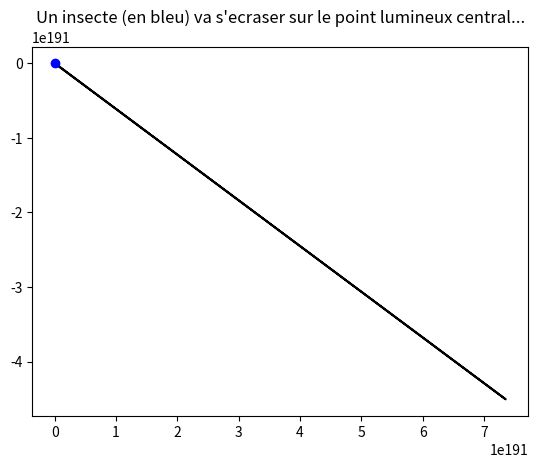

Python code for this plot:
# -*- coding: utf-8 -*-

import os

""" 
Résolution de l'exercice de l'insecte qui tourne autour d'une lumière avec une 
vitesse faisant un angle alpha constant avec la direction du centre.
"""

import numpy as np
import scipy as sp
import scipy.integrate
import matplotlib.pyplot as plt

v0 = 1
alpha = np.pi / 2 + np.pi / 2 * 0.1

theta0 = 0
r0 = 4
y0 = [r0, theta0]

# Distribution des temps
tmin, tmax, dt = 0, 30, 0.01
nb_t = int((tmax - tmin) / dt)
t = np.linspace(tmin, tmax, nb_t)


def f(y, t):
    """ Fonction permettant la résolution du système différentiel
          dr/dt       = v0*cos(alpha)
          r*dtheta/dt = v0*sin(alpha)
    """
    r, theta = y
    return [v0 * np.cos(alpha), v0 * np.sin(alpha) / r]

sol = sp.integrate.odeint(f, y0, t)

# Position de l'insecte

r = sol[:, 0]
theta = sol[:, 1]
X, Y = r * np.cos(theta), r * np.sin(theta)

fig = plt.figure()

insecte_traj, = plt.plot(X, Y, 'k')
insecte_pos,  = plt.plot([X[-1]], [Y[-1]], 'ob')

plt.title("Un insecte (en bleu) va s'ecraser sur le point lumineux central...")


def animate(i):
    insecte_traj.set_data(X[:i], Y[:i])
    insecte_pos.set_data([X[i]], [Y[i]])


from matplotlib import animation  # Pour l'animation progressive

# L'animation proprement dite
anim = animation.FuncAnimation(
    fig, animate, frames=nb_t, interval=30, blit=False)

plt.show()

os.system("pause")
